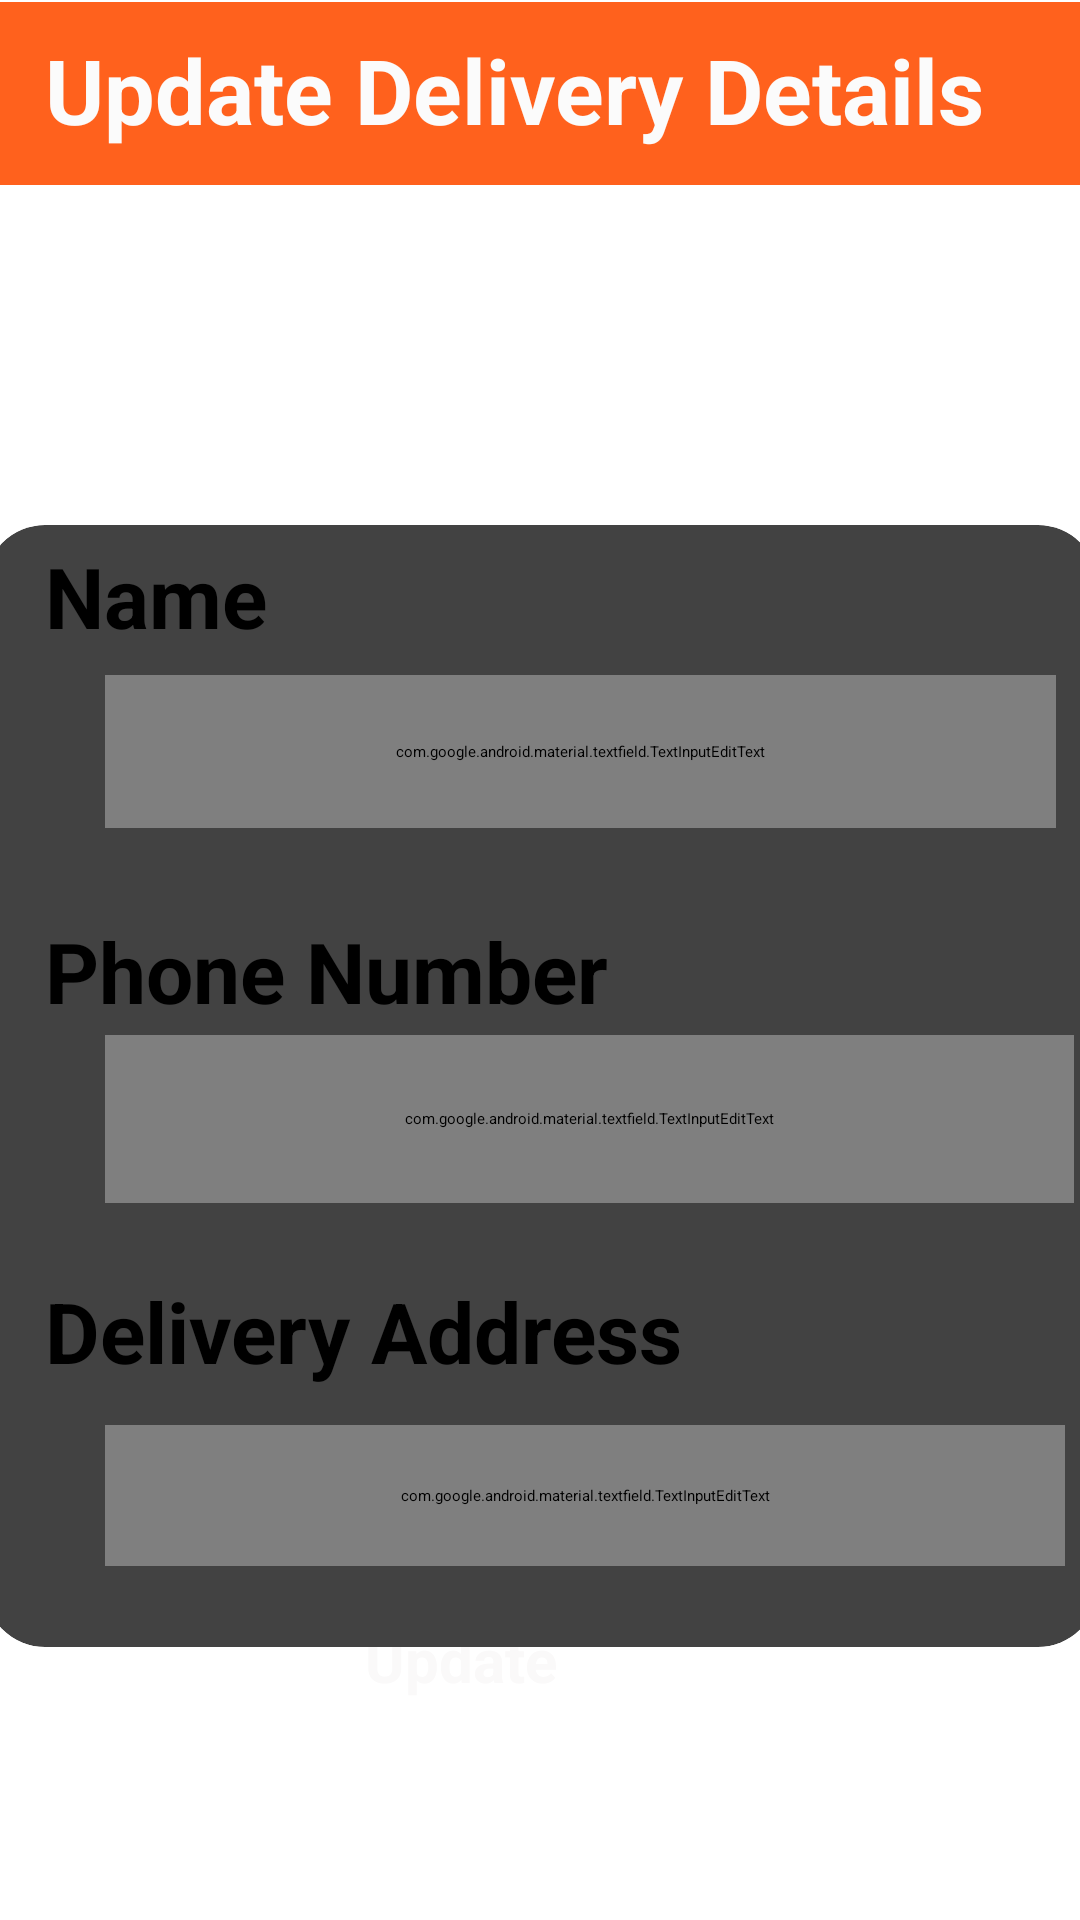

This screen was rendered from an Android layout file. Write that file and the resources it references.
<!-- AndroidManifest.xml: application theme Theme.FoodApp -->
<!-- res/layout/activity_update_delivery_details.xml -->
<?xml version="1.0" encoding="utf-8"?>
<androidx.constraintlayout.widget.ConstraintLayout xmlns:android="http://schemas.android.com/apk/res/android"
    xmlns:app="http://schemas.android.com/apk/res-auto"
    xmlns:tools="http://schemas.android.com/tools"
    android:layout_width="match_parent"
    android:layout_height="match_parent"
    android:background="@drawable/foodvector1"
    tools:context=".Update_Delivery_Details">

    <ImageView
        android:id="@+id/imageView23"
        android:layout_width="405dp"
        android:layout_height="142dp"
        app:layout_constraintBottom_toTopOf="@+id/cardView3"
        app:layout_constraintEnd_toEndOf="parent"
        app:layout_constraintHorizontal_bias="0.666"
        app:layout_constraintStart_toStartOf="parent"
        app:layout_constraintTop_toBottomOf="@+id/cart_tb2"
        app:layout_constraintVertical_bias="0.421"
        app:srcCompat="@drawable/udd" />

    <androidx.cardview.widget.CardView
        android:id="@+id/cardView3"
        android:layout_width="371dp"
        android:layout_height="374dp"
        android:layout_marginLeft="20dp"
        android:layout_marginRight="20dp"
        app:cardCornerRadius="20dp"
        app:cardElevation="20dp"
        app:layout_constraintBottom_toBottomOf="parent"
        app:layout_constraintEnd_toEndOf="parent"
        app:layout_constraintStart_toStartOf="parent"
        app:layout_constraintTop_toTopOf="parent"
        app:layout_constraintVertical_bias="0.658">

        <TextView
            android:id="@+id/textView7"
            android:layout_width="wrap_content"
            android:layout_height="wrap_content"
            android:layout_marginLeft="20dp"
            android:layout_marginTop="5dp"
            android:text="Name"
            android:textSize="28sp"
            android:textStyle="bold" />

        <com.google.android.material.textfield.TextInputEditText
            android:id="@+id/name_txt"
            android:layout_width="317dp"
            android:layout_height="51dp"
            android:layout_marginLeft="40dp"
            android:layout_marginTop="50dp"
            android:background="@drawable/foodvector1"
            android:textSize="25sp" />

        <TextView
            android:id="@+id/textView8"
            android:layout_width="wrap_content"
            android:layout_height="wrap_content"
            android:layout_marginLeft="20dp"
            android:layout_marginTop="130dp"
            android:text="Phone Number"
            android:textSize="28sp"
            android:textStyle="bold" />

        <com.google.android.material.textfield.TextInputEditText
            android:id="@+id/phone_txt"
            android:layout_width="323dp"
            android:layout_height="56dp"
            android:layout_marginLeft="40dp"
            android:layout_marginTop="170dp"
            android:background="@drawable/foodvector1"
            android:textSize="25sp" />

        <TextView
            android:id="@+id/textView9"
            android:layout_width="wrap_content"
            android:layout_height="wrap_content"
            android:layout_marginLeft="20dp"
            android:layout_marginTop="250dp"
            android:text="Delivery Address"
            android:textSize="28sp"
            android:textStyle="bold" />

        <com.google.android.material.textfield.TextInputEditText
            android:id="@+id/address_txt"
            android:layout_width="320dp"
            android:layout_height="47dp"
            android:layout_marginLeft="40dp"
            android:layout_marginTop="300dp"
            android:background="@drawable/foodvector1"
            android:textSize="25sp" />
    </androidx.cardview.widget.CardView>

    <androidx.appcompat.widget.Toolbar
        android:id="@+id/cart_tb2"
        android:layout_width="411dp"
        android:layout_height="61dp"
        android:background="#ff611d"
        android:minHeight="?attr/actionBarSize"
        android:theme="?attr/actionBarTheme"
        app:layout_constraintBottom_toBottomOf="parent"
        app:layout_constraintEnd_toEndOf="parent"
        app:layout_constraintHorizontal_bias="1.0"
        app:layout_constraintStart_toStartOf="parent"
        app:layout_constraintTop_toTopOf="parent"
        app:layout_constraintVertical_bias="0.001" />

    <TextView
        android:id="@+id/textView"
        android:layout_width="wrap_content"
        android:layout_height="wrap_content"
        android:text="Update Delivery Details"
        android:textColor="#FBFBFB"
        android:textSize="30sp"
        android:textStyle="bold"
        app:layout_constraintBottom_toBottomOf="parent"
        app:layout_constraintEnd_toEndOf="@+id/cart_tb2"
        app:layout_constraintHorizontal_bias="0.677"
        app:layout_constraintStart_toStartOf="@+id/cart_tb2"
        app:layout_constraintTop_toTopOf="@+id/cart_tb2"
        app:layout_constraintVertical_bias="0.015" />

    <com.google.android.material.textfield.TextInputLayout
        android:id="@+id/textInputLayout"
        android:layout_width="409dp"
        android:layout_height="wrap_content"
        app:layout_constraintBottom_toBottomOf="parent"
        app:layout_constraintEnd_toEndOf="parent"
        app:layout_constraintStart_toStartOf="parent"
        app:layout_constraintTop_toTopOf="@+id/cart_tb2">

    </com.google.android.material.textfield.TextInputLayout>

    <androidx.appcompat.widget.AppCompatButton
        android:id="@+id/btnUpdate1"
        android:layout_width="117dp"
        android:layout_height="64dp"
        android:width="150dp"
        android:height="20dp"
        android:background="@drawable/round_button1"
        android:onClick="Update"
        android:text="Update"
        android:textColor="#FAF9F9"
        android:textSize="20sp"
        android:textStyle="bold"
        app:layout_constraintBottom_toBottomOf="parent"
        app:layout_constraintEnd_toEndOf="parent"
        app:layout_constraintStart_toStartOf="parent"
        app:layout_constraintTop_toTopOf="parent"
        app:layout_constraintVertical_bias="0.937" />

    <ImageButton
        android:id="@+id/imageButton"
        android:layout_width="64dp"
        android:layout_height="52dp"
        android:backgroundTint="#FF611D"
        android:scrollbarSize="6dp"
        app:layout_constraintBottom_toBottomOf="parent"
        app:layout_constraintEnd_toEndOf="parent"
        app:layout_constraintHorizontal_bias="0.0"
        app:layout_constraintStart_toStartOf="parent"
        app:layout_constraintTop_toTopOf="parent"
        app:layout_constraintVertical_bias="0.014"
        app:srcCompat="?attr/actionModeCloseDrawable" />

</androidx.constraintlayout.widget.ConstraintLayout>
<!-- resources referenced by this layout -->
<resources>

</resources>
